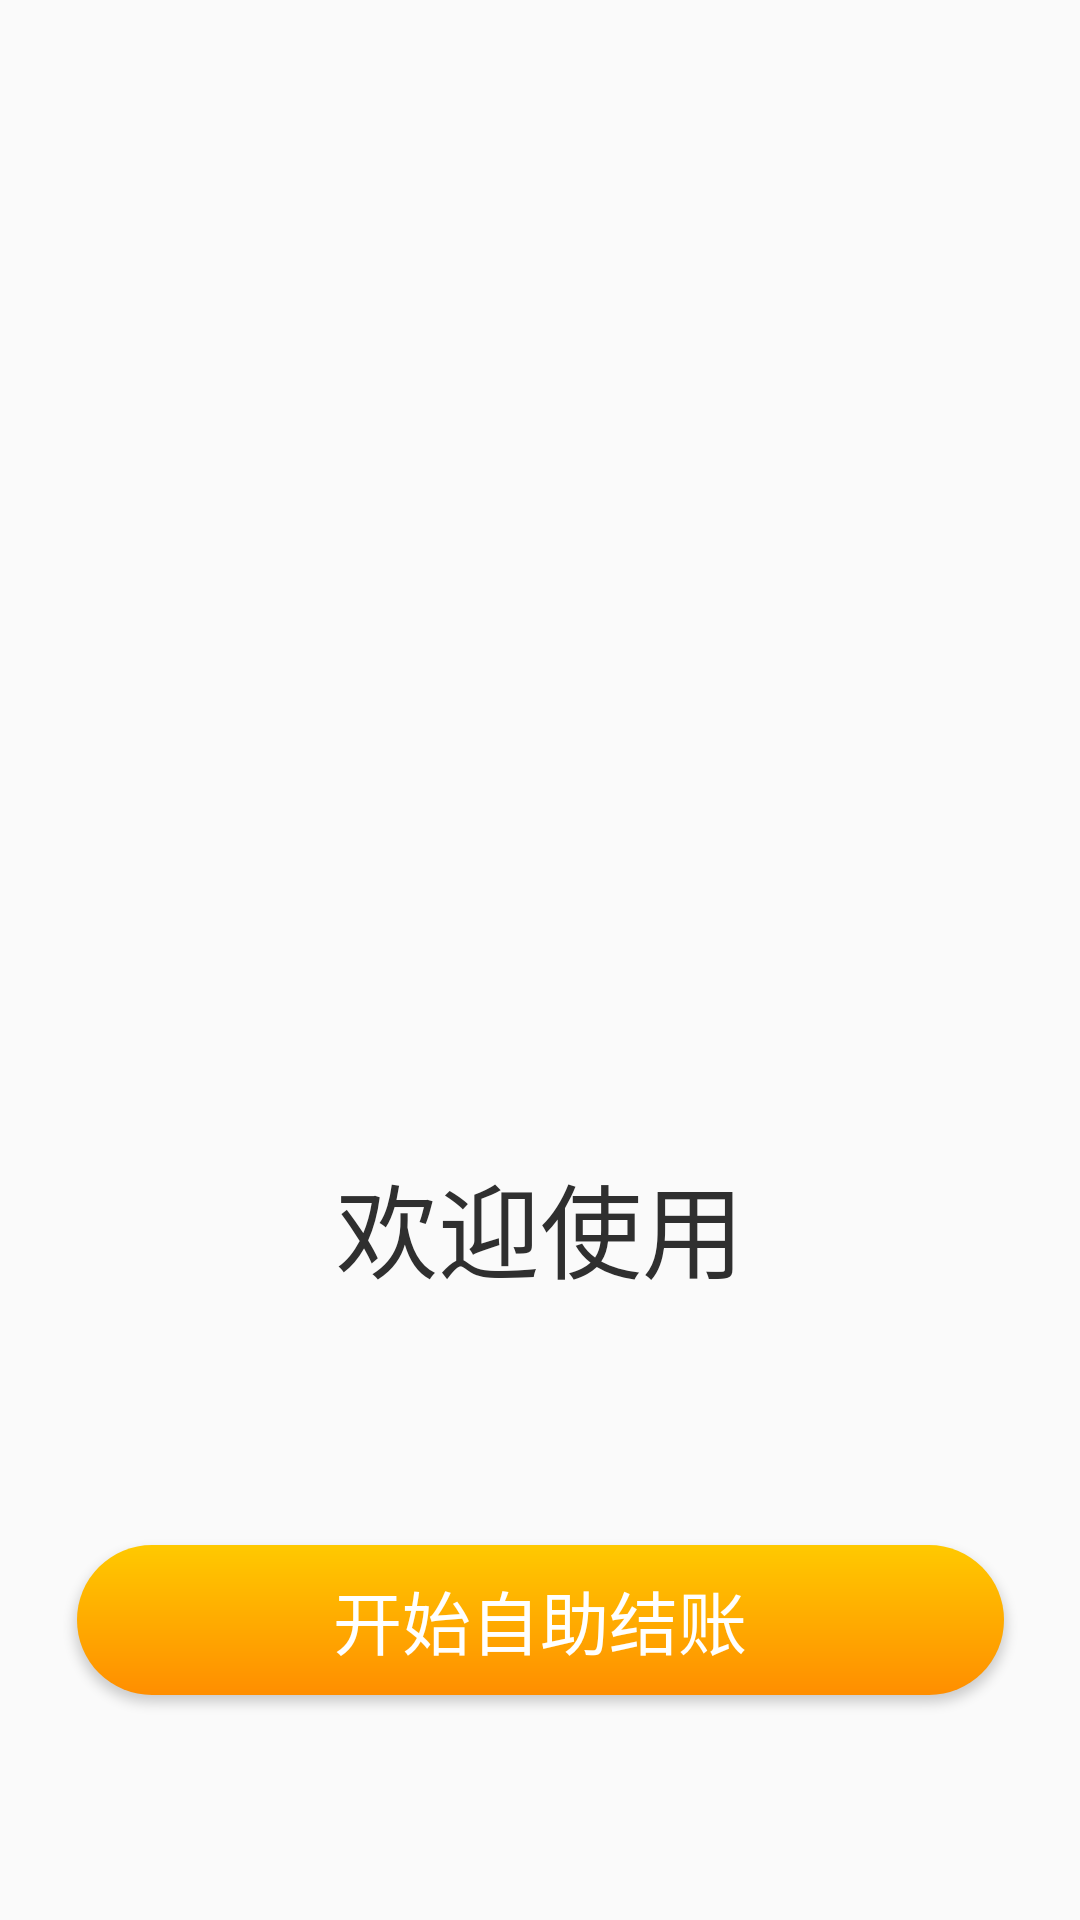

This screen was rendered from an Android layout file. Write that file and the resources it references.
<!-- AndroidManifest.xml: application theme AppTheme -->
<!-- res/layout/activity_food_home.xml -->
<?xml version="1.0" encoding="utf-8"?>
<android.support.constraint.ConstraintLayout
    xmlns:android="http://schemas.android.com/apk/res/android"
    xmlns:app="http://schemas.android.com/apk/res-auto"
    android:layout_width="match_parent"
    android:layout_height="match_parent">
    <ImageView
        android:id="@+id/iv_top"
        android:layout_width="0dp"
        android:layout_height="@dimen/dp_324"
        app:layout_constraintLeft_toLeftOf="parent"
        app:layout_constraintRight_toRightOf="parent"
        app:layout_constraintTop_toTopOf="parent"
        android:scaleType="centerCrop"
        android:src="@mipmap/ic_launcher"/>
    <TextView
        android:layout_width="wrap_content"
        android:layout_height="wrap_content"
        android:text="@string/txt_welcome_use"
        android:textColor="@color/color_2F2F2F"
        android:textSize="@dimen/sp_34"
        app:layout_constraintTop_toBottomOf="@id/iv_top"
        app:layout_constraintLeft_toLeftOf="parent"
        app:layout_constraintRight_toRightOf="parent"
        android:layout_marginTop="@dimen/dp_60"/>
    <ImageView
        android:layout_width="@dimen/dp_205"
        android:layout_height="@dimen/dp_288"
        app:layout_constraintTop_toBottomOf="@id/iv_top"
        app:layout_constraintLeft_toLeftOf="parent"
        app:layout_constraintRight_toRightOf="parent"
        android:layout_marginTop="@dimen/dp_148"
        android:scaleType="centerCrop"
        android:src="@mipmap/ic_launcher"/>
    <Button
        android:id="@+id/btn_start"
        android:layout_width="@dimen/dp_309"
        android:layout_height="@dimen/dp_50"
        android:textSize="@dimen/sp_23"
        android:textColor="@color/white"
        android:text="@string/txt_start_cash"
        android:background="@drawable/shape_btn_start_cash"
        app:layout_constraintBottom_toBottomOf="parent"
        app:layout_constraintLeft_toLeftOf="parent"
        app:layout_constraintRight_toRightOf="parent"
        android:layout_marginBottom="@dimen/dp_75"/>
    <ImageView
        android:layout_width="@dimen/dp_23"
        android:layout_height="@dimen/dp_23"
        app:layout_constraintBottom_toBottomOf="parent"
        app:layout_constraintRight_toRightOf="parent"
        android:scaleType="centerCrop"
        android:src="@mipmap/ic_launcher"
        android:layout_marginRight="@dimen/dp_12"
        android:layout_marginBottom="@dimen/dp_12"/>
</android.support.constraint.ConstraintLayout>
<!-- resources referenced by this layout -->
<resources>
  <color name="color_2F2F2F">#2F2F2F</color>
  <color name="white">#FFFFFF</color>
  <dimen name="dp_12">12dp</dimen>
  <dimen name="dp_148">148dp</dimen>
  <dimen name="dp_205">205dp</dimen>
  <dimen name="dp_23">23dp</dimen>
  <dimen name="dp_288">288dp</dimen>
  <dimen name="dp_309">309dp</dimen>
  <dimen name="dp_324">324dp</dimen>
  <dimen name="dp_50">50dp</dimen>
  <dimen name="dp_60">60dp</dimen>
  <dimen name="dp_75">75dp</dimen>
  <dimen name="sp_23">23sp</dimen>
  <dimen name="sp_34">34sp</dimen>
  <!-- drawable shape_btn_start_cash (drawable) -->
  <?xml version="1.0" encoding="utf-8"?>
  <shape xmlns:android="http://schemas.android.com/apk/res/android">
      <corners android:radius="@dimen/dp_25"/>
      <gradient android:angle="90"
          android:startColor="@color/color_FF8E00"
          android:endColor="@color/color_FFC900"/>
  </shape>
  <string name="txt_start_cash">开始自助结账</string>
  <string name="txt_welcome_use">欢迎使用</string>
  <style name="AppTheme" parent="Theme.AppCompat.Light.NoActionBar">
          
          <item name="colorPrimary">@color/colorPrimary</item>
          <item name="colorPrimaryDark">@color/colorPrimaryDark</item>
          <item name="colorAccent">@color/colorAccent</item>
      </style>
  <dimen name="dp_25">25dp</dimen>
  <color name="color_FF8E00">#FF8E00</color>
  <color name="color_FFC900">#FFC900</color>
  <color name="colorPrimary">#3F51B5</color>
  <color name="colorPrimaryDark">#303F9F</color>
  <color name="colorAccent">#FF4081</color>
</resources>
